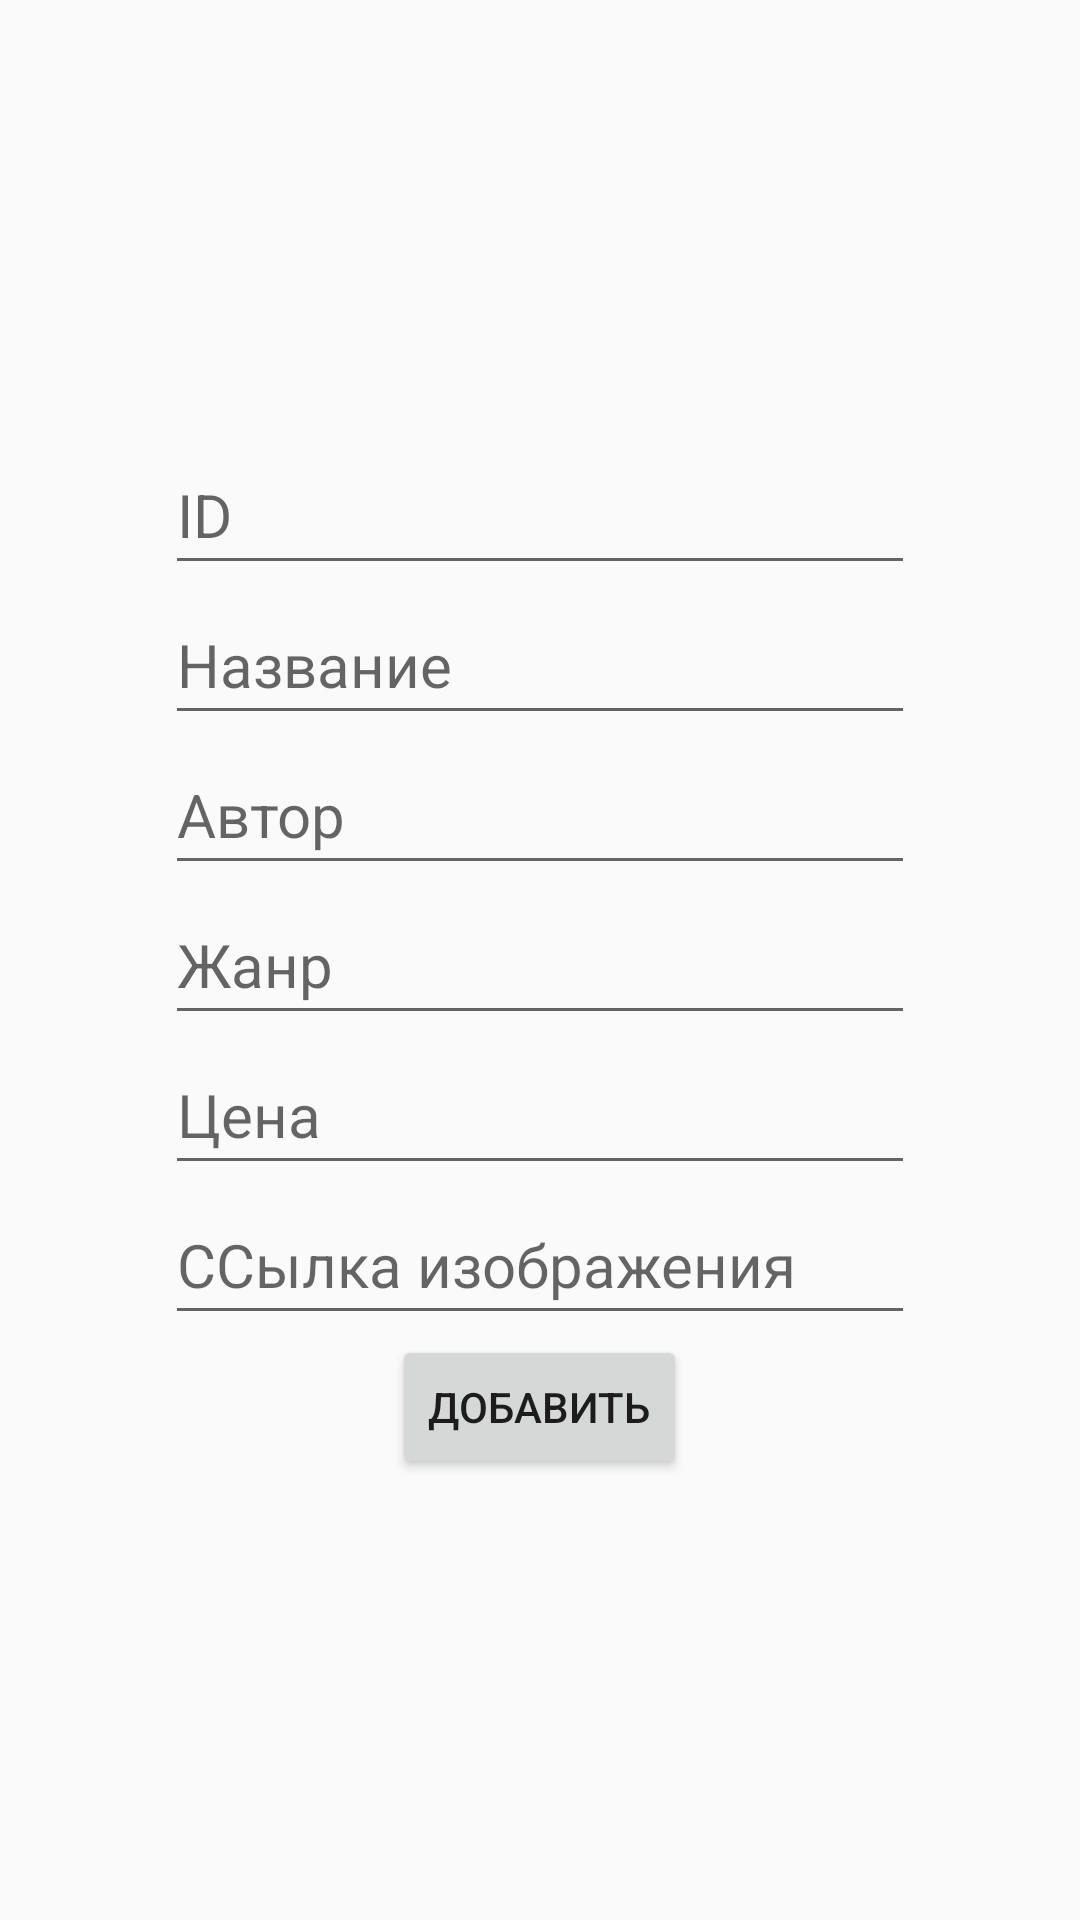

Android layout source for this screen:
<!-- AndroidManifest.xml: application theme AppTheme -->
<!-- res/layout/activity_add_new_book.xml -->
<?xml version="1.0" encoding="utf-8"?>
<RelativeLayout
    xmlns:android="http://schemas.android.com/apk/res/android"
    xmlns:tools="http://schemas.android.com/tools"
    android:id="@+id/activity_authentication"
    android:layout_width="match_parent"
    android:layout_height="match_parent">


    <EditText
        android:layout_width="250dp"
        android:layout_height="50dp"
        android:id="@+id/idAdd"
        android:layout_centerHorizontal="true"
        android:layout_marginTop="145dp"
        android:hint="ID"
        android:textSize="20sp"/>
    <EditText
        android:id="@+id/nameAdd"
        android:layout_width="250dp"
        android:layout_height="50dp"
        android:layout_centerHorizontal="true"
        android:layout_below="@+id/idAdd"
        android:hint="Название"
        android:textSize="20sp" />

    <EditText
        android:id="@+id/authorAdd"
        android:layout_width="250dp"
        android:layout_height="50dp"
        android:layout_centerHorizontal="true"
        android:layout_below="@+id/nameAdd"
        android:hint="Автор"
        android:textSize="20sp" />

    <EditText
        android:layout_width="250dp"
        android:layout_height="50dp"
        android:id="@+id/bookGanreAdd"
        android:layout_centerHorizontal="true"
        android:hint="Жанр"
        android:textSize="20sp"
        android:layout_below="@+id/authorAdd"
        />
    <EditText
        android:id="@+id/priceAdd"
        android:layout_width="250dp"
        android:layout_height="50dp"
        android:layout_centerHorizontal="true"
        android:layout_below="@+id/bookGanreAdd"
        android:hint="Цена"
        android:textSize="20sp"
        />
    <EditText
        android:id="@+id/imageBookAdd"
        android:layout_width="250dp"
        android:layout_height="50dp"
        android:layout_centerHorizontal="true"
        android:layout_below="@+id/priceAdd"
        android:hint="ССылка изображения"
        android:textSize="20sp"
        />
    <Button
        android:id="@+id/add_new_book"
        android:layout_width="wrap_content"
        android:layout_height="wrap_content"
        android:text="Добавить"
        android:layout_centerHorizontal="true"
        android:layout_below="@+id/imageBookAdd"/>
</RelativeLayout>
<!-- resources referenced by this layout -->
<resources>
  <style name="AppTheme" parent="Theme.AppCompat.Light.NoActionBar">
          
          <item name="colorPrimary">@color/colorPrimary</item>
          <item name="colorPrimaryDark">@color/colorPrimaryDark</item>
          <item name="colorAccent">@color/colorAccent</item>
      </style>
  <color name="colorPrimary">#6f848a</color>
  <color name="colorPrimaryDark">#000000</color>
  <color name="colorAccent">#ff7b00</color>
</resources>
